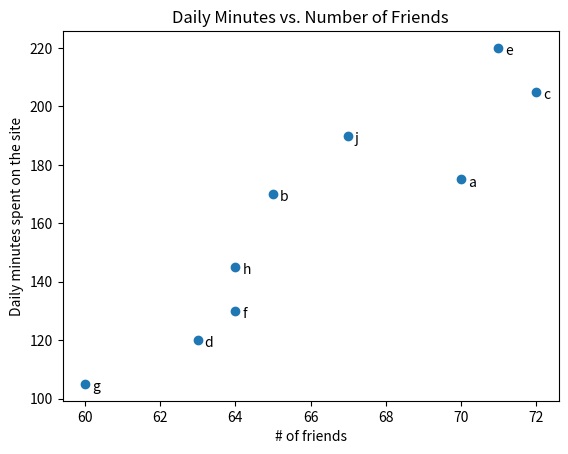

Write the Python code that produced this figure.
import matplotlib.pyplot as plt
friends = [70,65,72,63,71,64,60,64,67]
minutes = [175,170,205,120,220, 130,105, 145, 190]
labels = ['a','b','c','d','e','f','g','h','j']
plt.scatter(friends,minutes)
for label, friends_count, minutes_count in zip(labels,friends, minutes):
    plt.annotate(label,
                 xy = (friends_count, minutes_count),
                 xytext = (5,-5),
                 textcoords = 'offset points')
plt.title("Daily Minutes vs. Number of Friends")
plt.xlabel("# of friends")
plt.ylabel("Daily minutes spent on the site")
plt.show()
